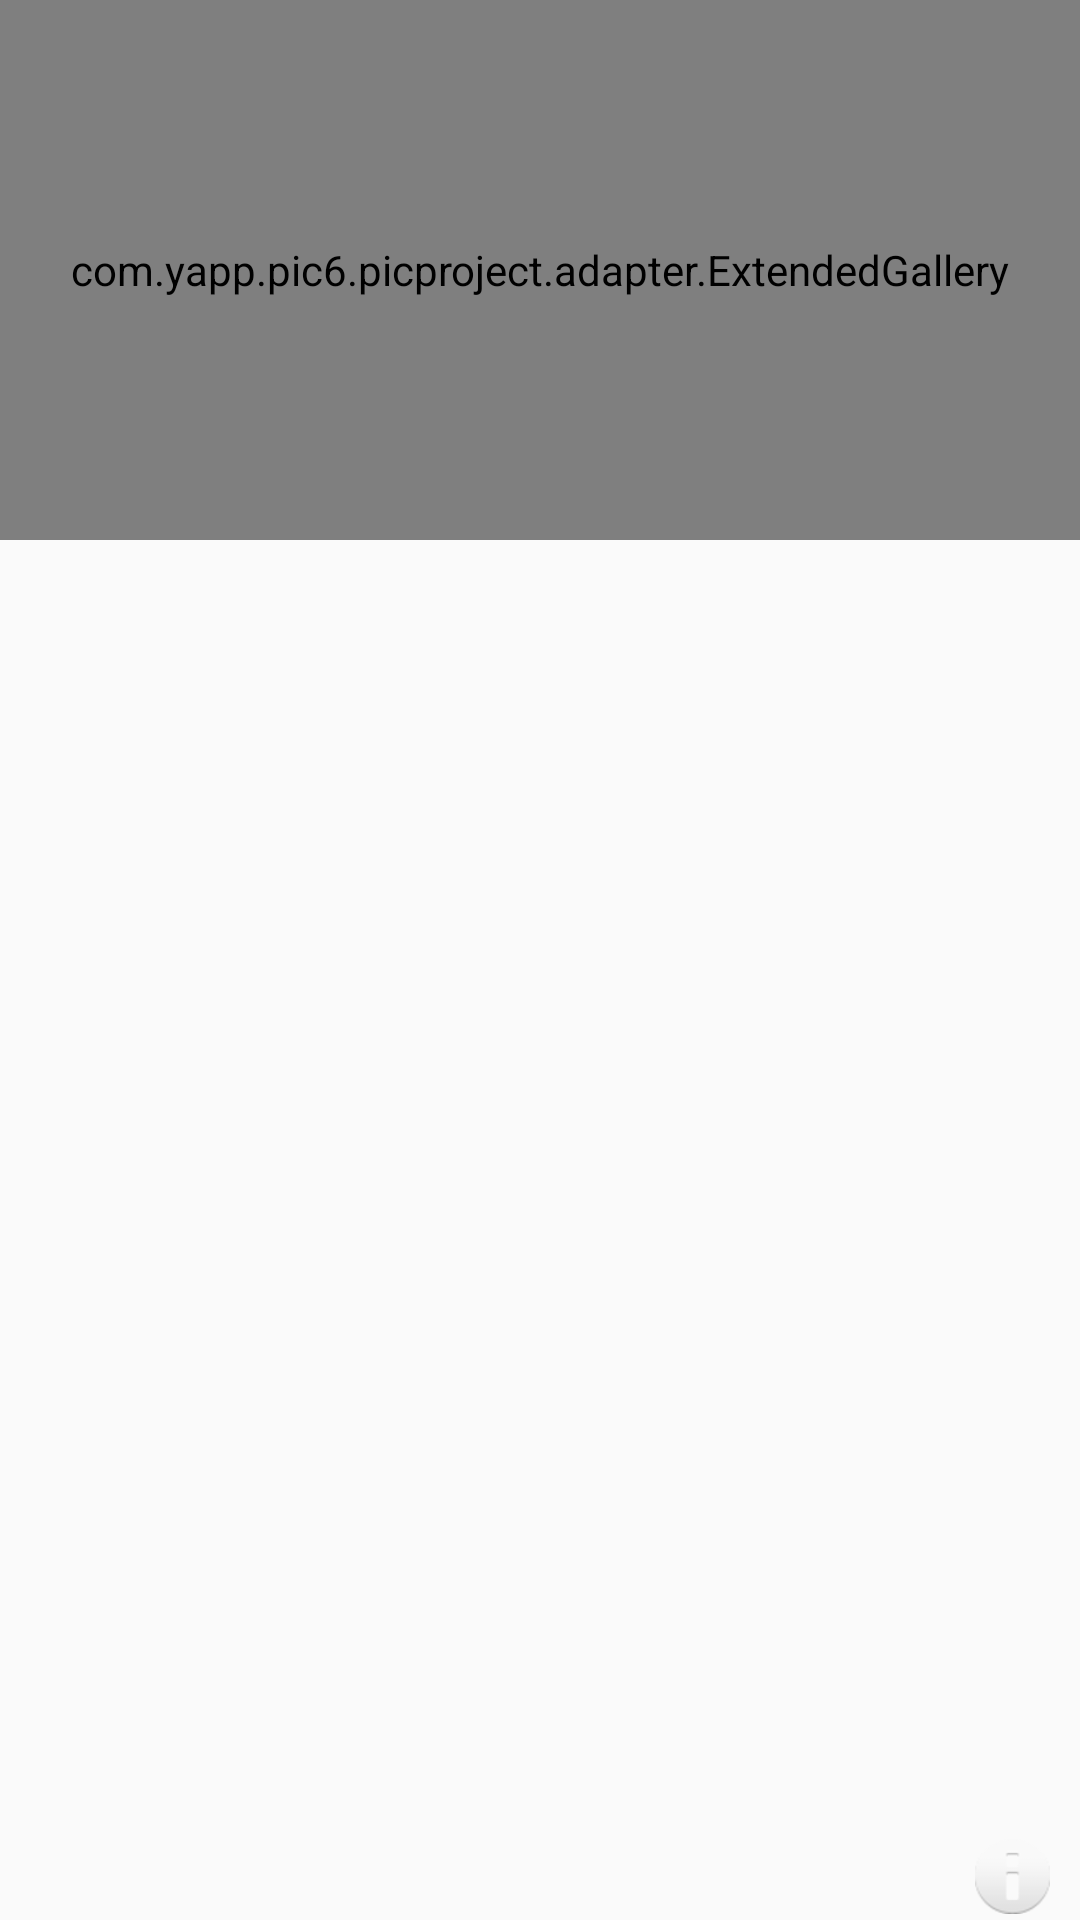

Android layout source for this screen:
<!-- AndroidManifest.xml: application theme AppTheme -->
<!-- res/layout/activity_grid_acitivy.xml -->
<?xml version="1.0" encoding="utf-8"?>
<RelativeLayout xmlns:android="http://schemas.android.com/apk/res/android"
    android:layout_width="fill_parent"
    android:layout_height="fill_parent">

    <RelativeLayout
        android:id="@+id/gallery_paging"
        android:layout_width="fill_parent"
        android:layout_height="180dp">

        <com.yapp.pic6.picproject.adapter.ExtendedGallery
            android:id="@+id/mygallery01"
            android:layout_width="fill_parent"
            android:layout_height="180dp"
            android:fadingEdge="none"
            android:spacing="0px" />

        <LinearLayout
            android:id="@+id/image_count"
            android:background="#00000000"
            android:orientation="horizontal"
            android:layout_width="fill_parent"
            android:layout_height="wrap_content"
            android:layout_alignParentBottom="true"
            android:gravity="center"></LinearLayout>

    </RelativeLayout>

    <GridView
        android:id="@+id/iconic_grid"
        android:layout_width="fill_parent"
        android:layout_height="185dip"
        android:layout_alignParentBottom="true"
        android:layout_below="@+id/gallery_paging"
        android:layout_marginBottom="30dip"
        android:layout_weight="1.0"
        android:columnWidth="10dp"
        android:horizontalSpacing="30dp"
        android:numColumns="3"
        android:padding="10dp"
        android:stretchMode="columnWidth"
        android:tag="temp"
        android:verticalSpacing="10dp" />

    <RelativeLayout
        android:id="@+id/power_text_layout"
        android:layout_width="fill_parent"
        android:layout_height="wrap_content"
        android:layout_alignParentBottom="true"
        android:gravity="center">

        <TextView
            android:id="@+id/power_text"
            android:layout_width="125dp"
            android:layout_height="30dip"
            android:gravity="center_vertical|right"
            ></TextView>

        <TextView
            android:id="@+id/power_ever_text"
            android:layout_width="125dp"
            android:layout_height="30dip"
            android:layout_toRightOf="@+id/power_text"
            android:gravity="center_vertical"
            android:textStyle="bold"></TextView>

    </RelativeLayout>


    <RelativeLayout
        android:id="@+id/info_layout"
        android:layout_width="50dp"
        android:layout_height="35dp"
        android:layout_alignParentBottom="true"
        android:layout_alignParentRight="true">

        <ImageButton
            android:id="@+id/info_icon"
            android:layout_width="25dp"
            android:layout_height="25dp"
            android:layout_alignParentBottom="true"
            android:layout_alignParentRight="true"
            android:layout_marginBottom="2dp"
            android:layout_marginRight="10dp"
            android:background="@android:drawable/ic_dialog_info"></ImageButton>

    </RelativeLayout>

</RelativeLayout>
<!-- resources referenced by this layout -->
<resources>
  <style name="AppTheme" parent="Theme.AppCompat.Light.DarkActionBar">
          
          <item name="bottomSheetStyle">@style/BottomSheet.StyleDialog</item>
  
      </style>
  <style name="BottomSheet.StyleDialog" parent="BottomSheet.Dialog">
          <item name="android:backgroundDimAmount">0.5</item>
          <item name="android:windowAnimationStyle">@style/BottomSheet.Animation</item>
          <item name="android:textColorPrimary">#DDffffff</item>
          <item name="android:textColorSecondary">#8Affffff</item>
          <item name="android:textColorHint">#42ffffff</item>
          <item name="bs_dialogBackground">@color/abc_search_url_text_normal</item>
          <item name="bs_dividerColor">@color/abc_search_url_text_pressed</item>
          <item name="bs_numColumns">4</item>
      </style>
</resources>
